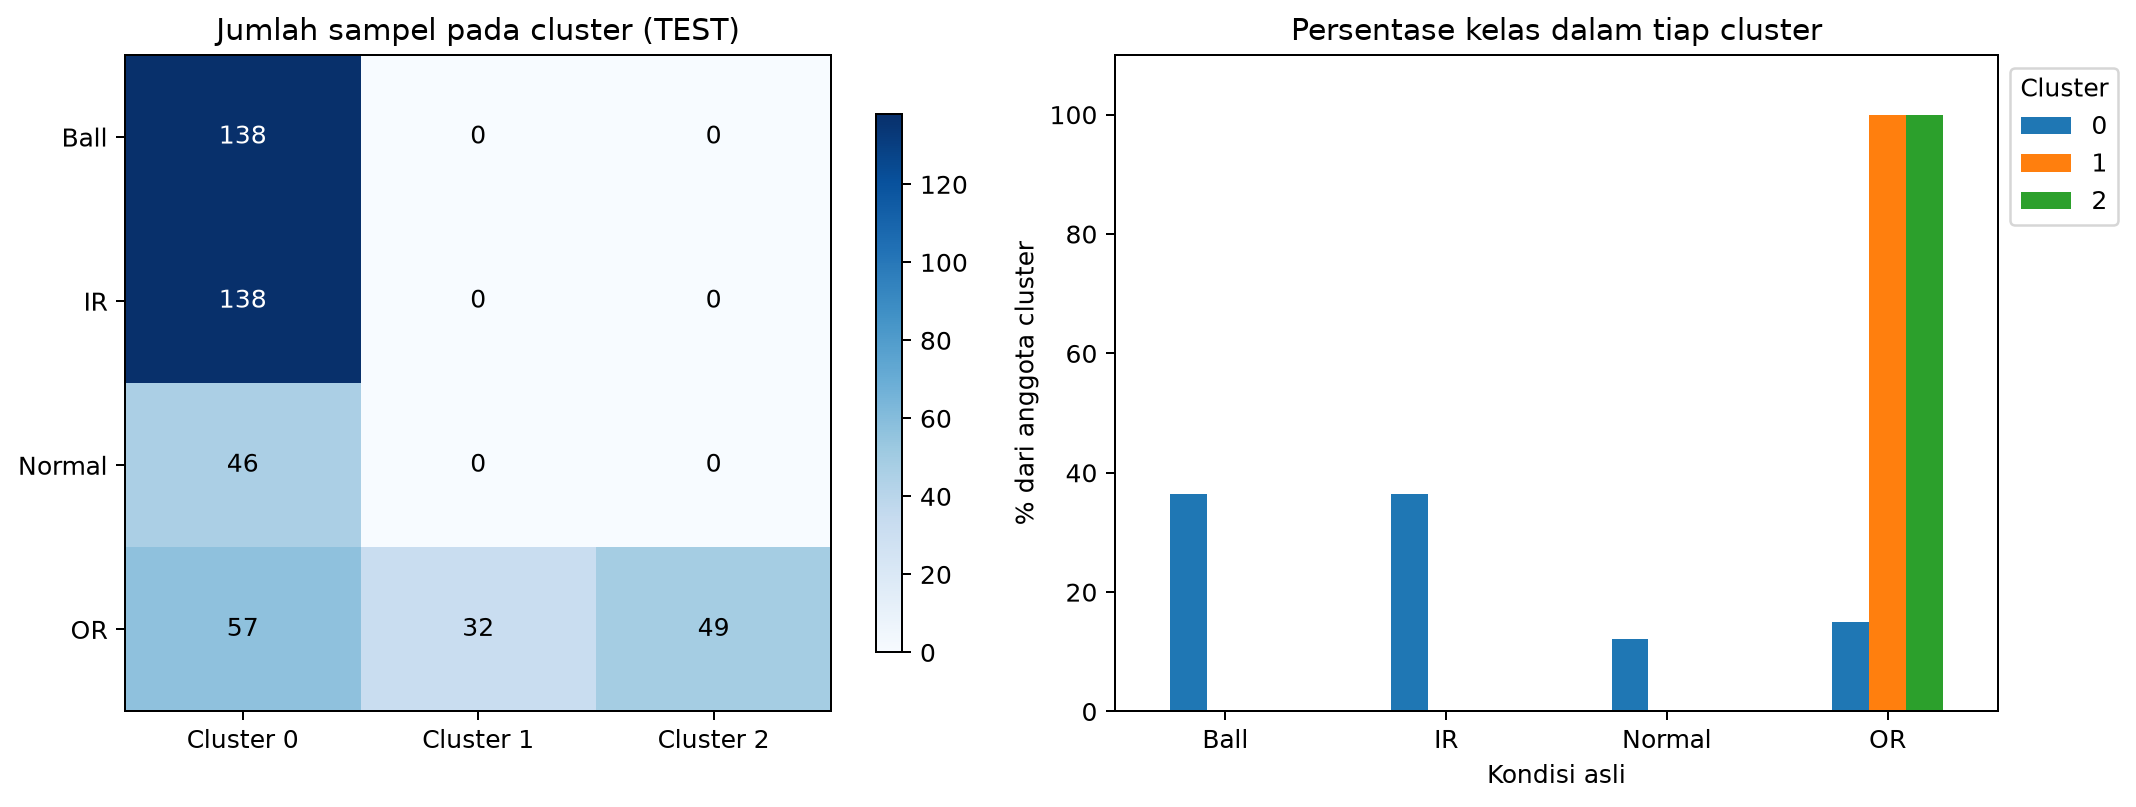

The table this chart was drawn from, first rows:
Kondisi asli, 0, 1, 2
Ball, 138, 0, 0
IR, 138, 0, 0
Normal, 46, 0, 0
OR, 57, 32, 49
